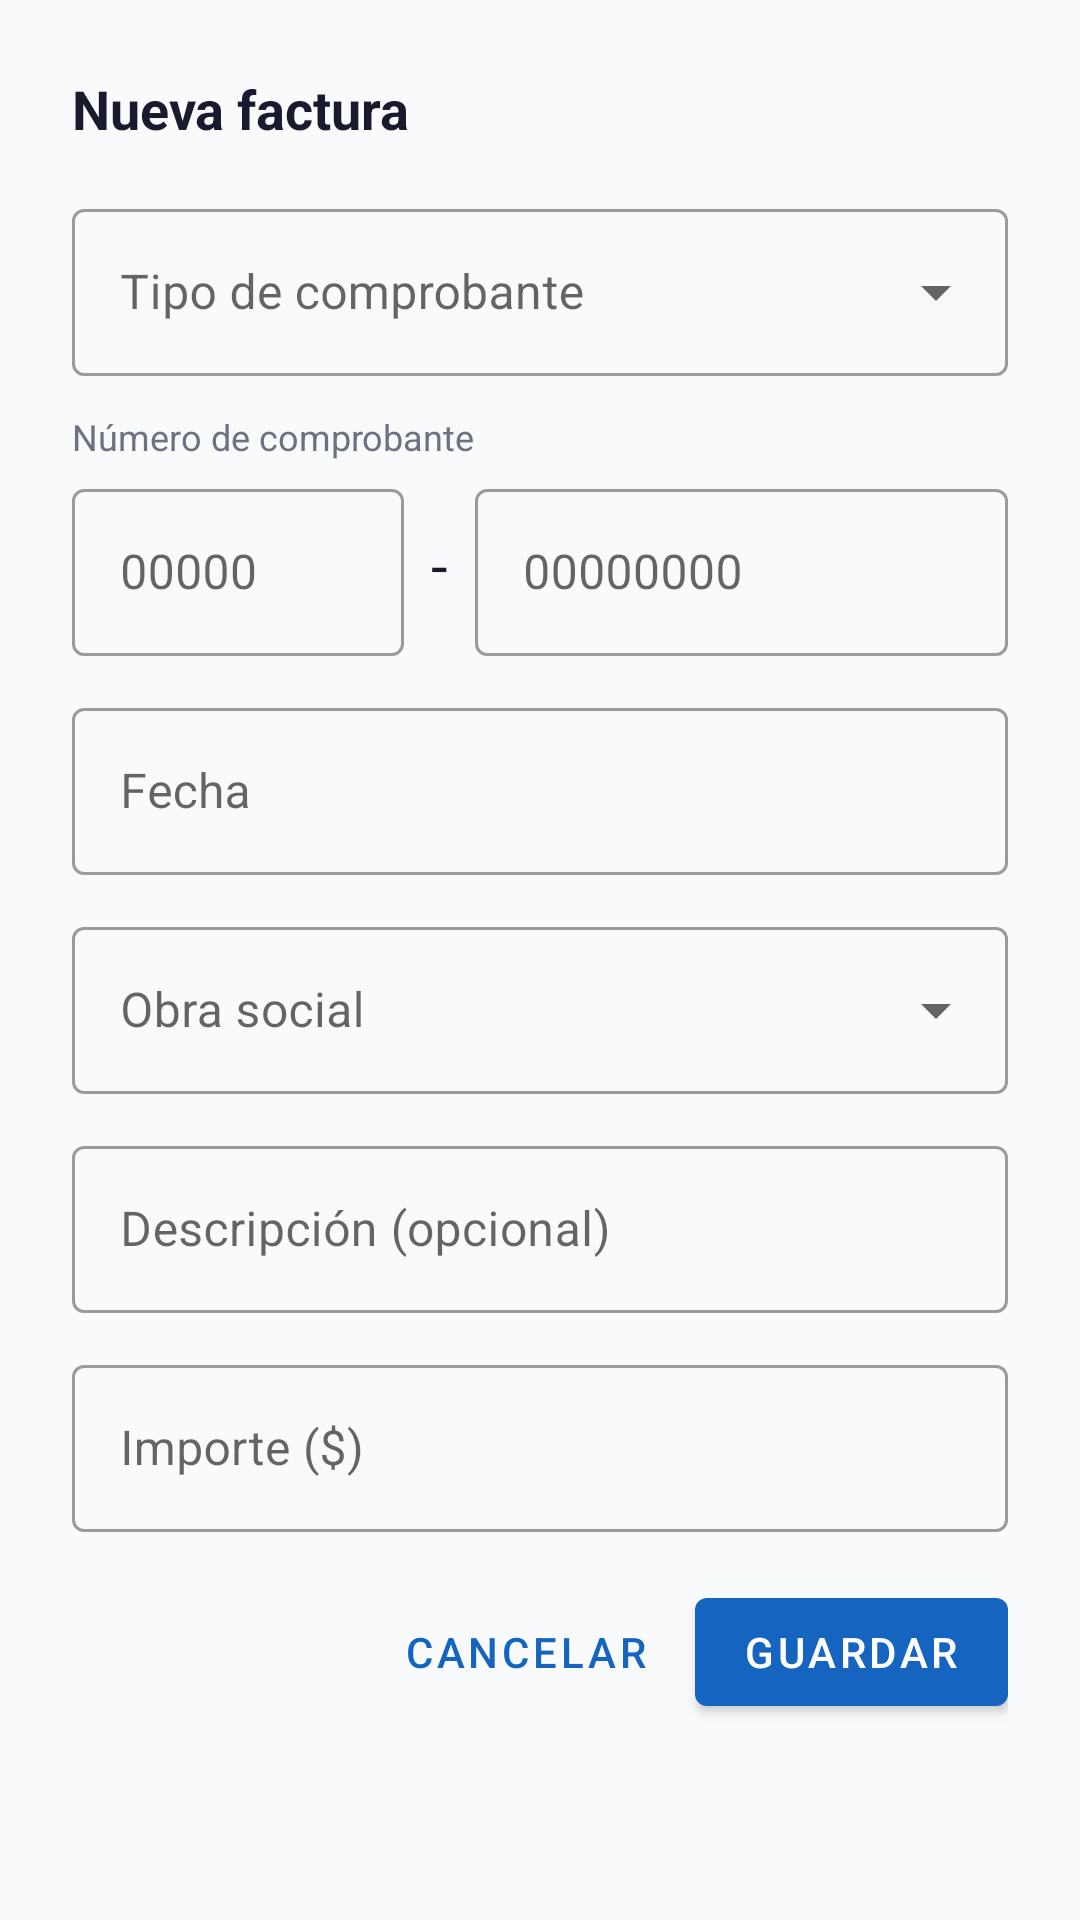

Write the Android layout XML for this screen, with the resource values it uses.
<!-- AndroidManifest.xml: application theme Theme.KineApp -->
<!-- res/layout/dialog_factura.xml -->
<?xml version="1.0" encoding="utf-8"?>
<ScrollView
    xmlns:android="http://schemas.android.com/apk/res/android"
    android:layout_width="match_parent"
    android:layout_height="wrap_content">

    <LinearLayout
        android:layout_width="match_parent"
        android:layout_height="wrap_content"
        android:orientation="vertical"
        android:padding="24dp">

        <TextView
            android:id="@+id/tv_titulo_dialog"
            android:layout_width="wrap_content"
            android:layout_height="wrap_content"
            android:text="Nueva factura"
            android:textSize="18sp"
            android:textStyle="bold"
            android:textColor="@color/text_primary"
            android:layout_marginBottom="16dp" />

        <com.google.android.material.textfield.TextInputLayout
            android:id="@+id/til_tipo"
            style="@style/Widget.MaterialComponents.TextInputLayout.OutlinedBox.ExposedDropdownMenu"
            android:layout_width="match_parent"
            android:layout_height="wrap_content"
            android:layout_marginBottom="12dp"
            android:hint="Tipo de comprobante">
            <AutoCompleteTextView
                android:id="@+id/et_tipo"
                android:layout_width="match_parent"
                android:layout_height="wrap_content"
                android:inputType="none" />
        </com.google.android.material.textfield.TextInputLayout>

        <TextView
            android:layout_width="wrap_content"
            android:layout_height="wrap_content"
            android:text="Número de comprobante"
            android:textSize="12sp"
            android:textColor="@color/text_secondary"
            android:layout_marginBottom="4dp" />

        <LinearLayout
            android:layout_width="match_parent"
            android:layout_height="wrap_content"
            android:orientation="horizontal"
            android:gravity="center_vertical"
            android:layout_marginBottom="12dp">

            <com.google.android.material.textfield.TextInputLayout
                android:id="@+id/til_numero_parte1"
                style="@style/Widget.MaterialComponents.TextInputLayout.OutlinedBox"
                android:layout_width="0dp"
                android:layout_height="wrap_content"
                android:layout_weight="5"
                android:hint="00000">
                <com.google.android.material.textfield.TextInputEditText
                    android:id="@+id/et_numero_parte1"
                    android:layout_width="match_parent"
                    android:layout_height="wrap_content"
                    android:inputType="number"
                    android:maxLength="5"
                    android:imeOptions="actionNext" />
            </com.google.android.material.textfield.TextInputLayout>

            <TextView
                android:layout_width="wrap_content"
                android:layout_height="wrap_content"
                android:text=" - "
                android:textSize="20sp"
                android:textColor="@color/text_primary"
                android:paddingStart="4dp"
                android:paddingEnd="4dp" />

            <com.google.android.material.textfield.TextInputLayout
                android:id="@+id/til_numero_parte2"
                style="@style/Widget.MaterialComponents.TextInputLayout.OutlinedBox"
                android:layout_width="0dp"
                android:layout_height="wrap_content"
                android:layout_weight="8"
                android:hint="00000000">
                <com.google.android.material.textfield.TextInputEditText
                    android:id="@+id/et_numero_parte2"
                    android:layout_width="match_parent"
                    android:layout_height="wrap_content"
                    android:inputType="number"
                    android:maxLength="8"
                    android:imeOptions="actionNext" />
            </com.google.android.material.textfield.TextInputLayout>

        </LinearLayout>

        <com.google.android.material.textfield.TextInputLayout
            android:id="@+id/til_fecha"
            style="@style/Widget.MaterialComponents.TextInputLayout.OutlinedBox"
            android:layout_width="match_parent"
            android:layout_height="wrap_content"
            android:layout_marginBottom="12dp"
            android:hint="Fecha">
            <com.google.android.material.textfield.TextInputEditText
                android:id="@+id/et_fecha"
                android:layout_width="match_parent"
                android:layout_height="wrap_content"
                android:focusable="false"
                android:cursorVisible="false" />
        </com.google.android.material.textfield.TextInputLayout>

        <com.google.android.material.textfield.TextInputLayout
            android:id="@+id/til_obra_social"
            style="@style/Widget.MaterialComponents.TextInputLayout.OutlinedBox.ExposedDropdownMenu"
            android:layout_width="match_parent"
            android:layout_height="wrap_content"
            android:layout_marginBottom="12dp"
            android:hint="Obra social">
            <AutoCompleteTextView
                android:id="@+id/et_obra_social"
                android:layout_width="match_parent"
                android:layout_height="wrap_content"
                android:inputType="text" />
        </com.google.android.material.textfield.TextInputLayout>

        <com.google.android.material.textfield.TextInputLayout
            android:id="@+id/til_descripcion"
            style="@style/Widget.MaterialComponents.TextInputLayout.OutlinedBox"
            android:layout_width="match_parent"
            android:layout_height="wrap_content"
            android:layout_marginBottom="12dp"
            android:hint="Descripción (opcional)">
            <com.google.android.material.textfield.TextInputEditText
                android:id="@+id/et_descripcion"
                android:layout_width="match_parent"
                android:layout_height="wrap_content"
                android:inputType="textCapSentences|textMultiLine"
                android:maxLines="3"
                android:imeOptions="actionNext" />
        </com.google.android.material.textfield.TextInputLayout>

        <com.google.android.material.textfield.TextInputLayout
            android:id="@+id/til_importe"
            style="@style/Widget.MaterialComponents.TextInputLayout.OutlinedBox"
            android:layout_width="match_parent"
            android:layout_height="wrap_content"
            android:layout_marginBottom="16dp"
            android:hint="Importe ($)">
            <com.google.android.material.textfield.TextInputEditText
                android:id="@+id/et_importe"
                android:layout_width="match_parent"
                android:layout_height="wrap_content"
                android:inputType="numberDecimal"
                android:imeOptions="actionDone" />
        </com.google.android.material.textfield.TextInputLayout>

        <LinearLayout
            android:layout_width="match_parent"
            android:layout_height="wrap_content"
            android:orientation="horizontal"
            android:gravity="end">

            <com.google.android.material.button.MaterialButton
                android:id="@+id/btn_eliminar_factura"
                style="@style/Widget.MaterialComponents.Button.TextButton"
                android:layout_width="wrap_content"
                android:layout_height="wrap_content"
                android:text="Eliminar"
                android:textColor="#E53935"
                android:visibility="gone" />

            <com.google.android.material.button.MaterialButton
                android:id="@+id/btn_cancelar"
                style="@style/Widget.MaterialComponents.Button.TextButton"
                android:layout_width="wrap_content"
                android:layout_height="wrap_content"
                android:text="Cancelar" />

            <com.google.android.material.button.MaterialButton
                android:id="@+id/btn_guardar"
                android:layout_width="wrap_content"
                android:layout_height="wrap_content"
                android:text="Guardar"
                android:layout_marginStart="8dp" />

        </LinearLayout>

    </LinearLayout>

</ScrollView>
<!-- resources referenced by this layout -->
<resources>
  <color name="text_primary">#1A1A2E</color>
  <color name="text_secondary">#6B7280</color>
  <style name="Theme.KineApp" parent="Theme.MaterialComponents.Light.NoActionBar">
          <item name="colorPrimary">@color/primary</item>
          <item name="colorPrimaryVariant">@color/primary_dark</item>
          <item name="colorOnPrimary">@color/surface</item>
          <item name="android:windowBackground">@color/background</item>
          <item name="android:statusBarColor">#1565C0</item>
          <item name="android:windowTranslucentStatus">false</item>
          <item name="android:windowDrawsSystemBarBackgrounds">true</item>
      </style>
  <color name="primary">#1565C0</color>
  <color name="primary_dark">#0D47A1</color>
  <color name="surface">#FFFFFF</color>
  <color name="background">#F8FAFC</color>
</resources>
